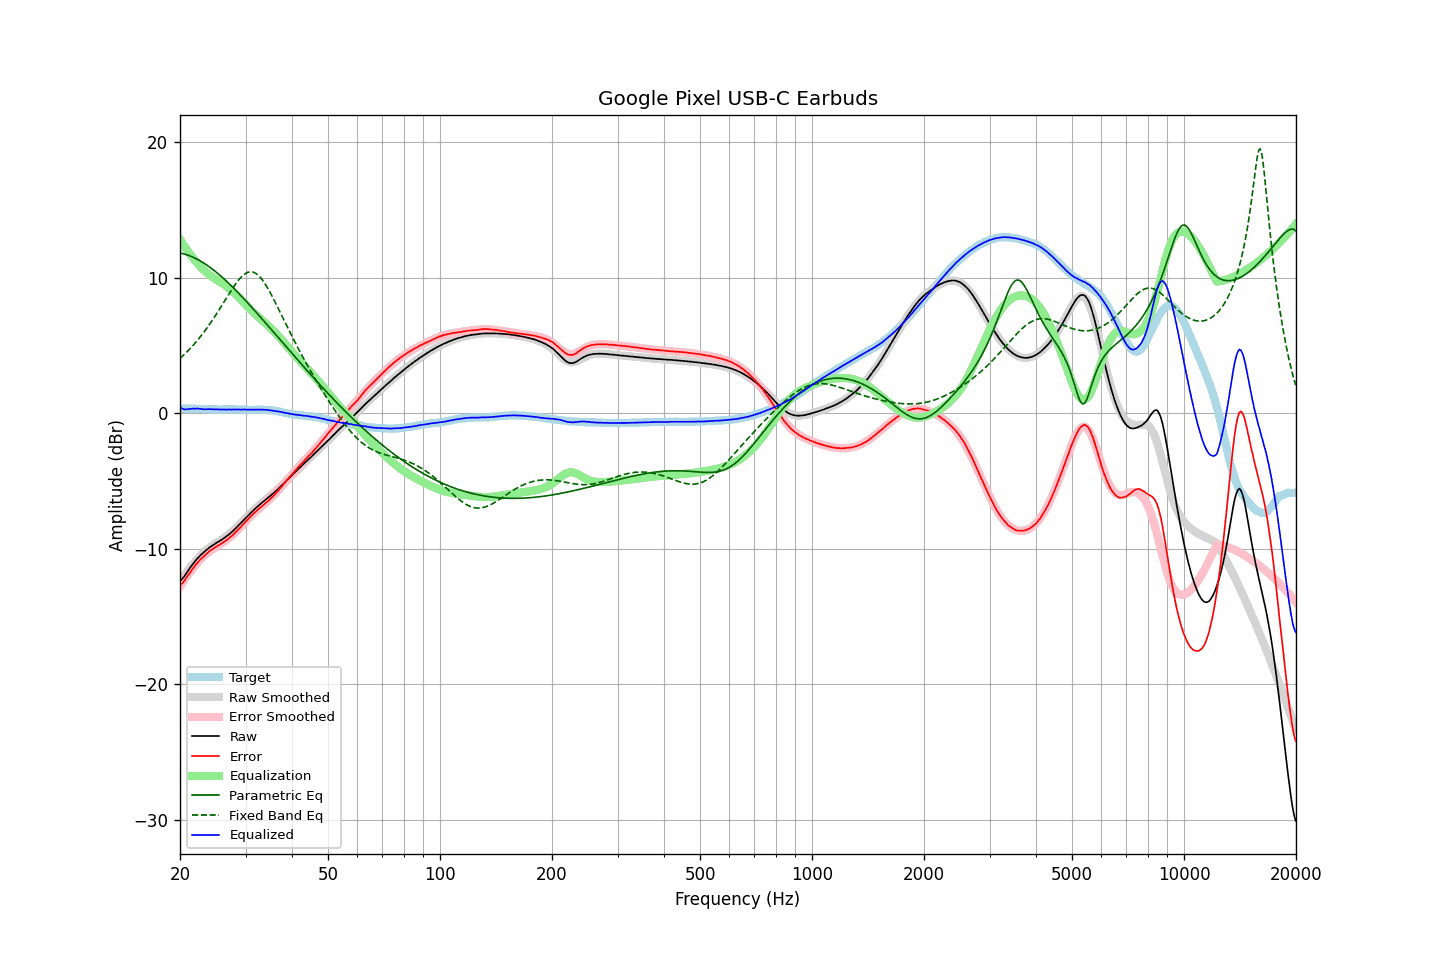

Values plotted in this chart, from the file beside it:
frequency, raw, error, smoothed, error_smoothed, equalization, parametric_eq, fixed_band_eq, equalized_raw, equalized_smoothed, target
20.00, -12.38, -12.72, -12.48, -12.82, 12.82, 11.82, 4.04, 0.43, 0.34, 0.34
20.20, -12.27, -12.61, -12.29, -12.63, 12.63, 11.79, 4.14, 0.36, 0.34, 0.34
20.40, -12.14, -12.48, -12.11, -12.45, 12.45, 11.76, 4.25, 0.30, 0.34, 0.34
20.61, -12.00, -12.33, -11.94, -12.27, 12.27, 11.73, 4.37, 0.27, 0.33, 0.34
20.81, -11.81, -12.14, -11.77, -12.10, 12.10, 11.69, 4.48, 0.29, 0.33, 0.33
21.02, -11.64, -11.97, -11.60, -11.93, 11.93, 11.65, 4.60, 0.29, 0.33, 0.33
21.23, -11.46, -11.79, -11.44, -11.77, 11.77, 11.61, 4.73, 0.31, 0.33, 0.33
21.44, -11.29, -11.63, -11.29, -11.62, 11.62, 11.56, 4.85, 0.32, 0.33, 0.34
21.66, -11.14, -11.46, -11.14, -11.46, 11.46, 11.51, 4.98, 0.33, 0.32, 0.33
21.87, -10.98, -11.31, -11.00, -11.32, 11.32, 11.46, 5.12, 0.34, 0.32, 0.33
22.09, -10.83, -11.15, -10.86, -11.18, 11.18, 11.40, 5.25, 0.34, 0.32, 0.32
22.31, -10.70, -11.02, -10.73, -11.04, 11.04, 11.34, 5.40, 0.34, 0.31, 0.32
22.54, -10.59, -10.89, -10.59, -10.90, 10.90, 11.27, 5.54, 0.32, 0.31, 0.31
22.76, -10.45, -10.76, -10.47, -10.77, 10.77, 11.20, 5.69, 0.32, 0.31, 0.31
22.99, -10.35, -10.66, -10.35, -10.65, 10.65, 11.13, 5.84, 0.30, 0.30, 0.31
23.22, -10.25, -10.55, -10.24, -10.54, 10.54, 11.06, 6.00, 0.29, 0.30, 0.30
23.45, -10.14, -10.44, -10.14, -10.43, 10.43, 10.98, 6.16, 0.29, 0.29, 0.30
23.69, -10.05, -10.33, -10.05, -10.33, 10.33, 10.90, 6.32, 0.29, 0.29, 0.29
23.92, -9.94, -10.22, -9.96, -10.24, 10.24, 10.82, 6.49, 0.30, 0.28, 0.28
24.16, -9.85, -10.13, -9.87, -10.15, 10.15, 10.73, 6.66, 0.30, 0.28, 0.28
24.40, -9.78, -10.06, -9.79, -10.07, 10.07, 10.64, 6.83, 0.28, 0.28, 0.28
24.65, -9.71, -9.98, -9.71, -9.99, 9.99, 10.55, 7.01, 0.28, 0.28, 0.28
24.89, -9.62, -9.90, -9.63, -9.91, 9.91, 10.46, 7.19, 0.28, 0.27, 0.28
25.14, -9.55, -9.83, -9.56, -9.83, 9.83, 10.36, 7.38, 0.28, 0.27, 0.28
25.39, -9.48, -9.75, -9.48, -9.75, 9.75, 10.26, 7.56, 0.27, 0.27, 0.27
25.65, -9.42, -9.68, -9.40, -9.68, 9.68, 10.16, 7.75, 0.26, 0.27, 0.27
25.91, -9.34, -9.60, -9.33, -9.60, 9.60, 10.05, 7.94, 0.26, 0.27, 0.27
26.16, -9.25, -9.53, -9.25, -9.52, 9.52, 9.95, 8.14, 0.27, 0.27, 0.28
26.43, -9.18, -9.45, -9.16, -9.44, 9.44, 9.84, 8.33, 0.26, 0.28, 0.28
26.69, -9.09, -9.37, -9.08, -9.36, 9.36, 9.73, 8.52, 0.26, 0.28, 0.28
26.96, -9.00, -9.27, -8.99, -9.26, 9.26, 9.62, 8.71, 0.27, 0.28, 0.28
27.23, -8.90, -9.17, -8.89, -9.17, 9.17, 9.50, 8.90, 0.27, 0.28, 0.28
27.50, -8.81, -9.08, -8.79, -9.07, 9.07, 9.39, 9.08, 0.26, 0.28, 0.28
27.77, -8.69, -8.98, -8.68, -8.96, 8.96, 9.27, 9.26, 0.27, 0.28, 0.29
28.05, -8.57, -8.85, -8.57, -8.85, 8.85, 9.15, 9.44, 0.27, 0.27, 0.28
28.33, -8.46, -8.74, -8.46, -8.73, 8.73, 9.03, 9.60, 0.27, 0.27, 0.28
28.62, -8.35, -8.61, -8.34, -8.61, 8.61, 8.91, 9.76, 0.27, 0.27, 0.27
28.90, -8.22, -8.50, -8.22, -8.49, 8.49, 8.79, 9.90, 0.27, 0.27, 0.28
29.19, -8.10, -8.37, -8.10, -8.37, 8.37, 8.66, 10.03, 0.26, 0.26, 0.27
29.48, -7.97, -8.23, -7.98, -8.24, 8.24, 8.54, 10.15, 0.27, 0.26, 0.26
29.78, -7.85, -8.10, -7.86, -8.11, 8.11, 8.41, 10.24, 0.27, 0.26, 0.26
30.08, -7.73, -7.98, -7.73, -7.99, 7.99, 8.28, 10.32, 0.26, 0.26, 0.26
30.38, -7.61, -7.85, -7.61, -7.86, 7.86, 8.15, 10.38, 0.26, 0.25, 0.25
30.68, -7.48, -7.73, -7.49, -7.74, 7.74, 8.02, 10.42, 0.26, 0.25, 0.25
30.99, -7.37, -7.61, -7.37, -7.62, 7.62, 7.89, 10.43, 0.26, 0.25, 0.25
31.30, -7.26, -7.50, -7.26, -7.51, 7.51, 7.76, 10.42, 0.25, 0.25, 0.25
31.61, -7.13, -7.38, -7.14, -7.39, 7.39, 7.63, 10.38, 0.26, 0.25, 0.25
31.93, -7.03, -7.27, -7.03, -7.28, 7.28, 7.50, 10.32, 0.26, 0.25, 0.25
32.24, -6.92, -7.18, -6.92, -7.18, 7.18, 7.36, 10.24, 0.25, 0.25, 0.26
32.57, -6.81, -7.05, -6.82, -7.07, 7.07, 7.23, 10.14, 0.27, 0.25, 0.25
32.89, -6.71, -6.97, -6.72, -6.97, 6.97, 7.09, 10.01, 0.26, 0.25, 0.26
33.22, -6.60, -6.86, -6.62, -6.87, 6.87, 6.96, 9.87, 0.26, 0.25, 0.26
33.55, -6.51, -6.77, -6.52, -6.77, 6.77, 6.82, 9.71, 0.25, 0.25, 0.26
33.89, -6.41, -6.66, -6.42, -6.66, 6.66, 6.69, 9.53, 0.25, 0.24, 0.25
34.23, -6.32, -6.55, -6.32, -6.56, 6.56, 6.55, 9.34, 0.24, 0.24, 0.24
34.57, -6.22, -6.46, -6.22, -6.45, 6.45, 6.42, 9.13, 0.22, 0.23, 0.24
34.92, -6.13, -6.34, -6.12, -6.34, 6.34, 6.28, 8.92, 0.21, 0.22, 0.22
35.27, -6.03, -6.24, -6.02, -6.22, 6.22, 6.14, 8.70, 0.20, 0.20, 0.22
35.62, -5.93, -6.11, -5.92, -6.10, 6.10, 6.01, 8.47, 0.18, 0.19, 0.19
35.97, -5.82, -6.00, -5.81, -5.98, 5.98, 5.87, 8.24, 0.16, 0.17, 0.18
... 635 more rows
